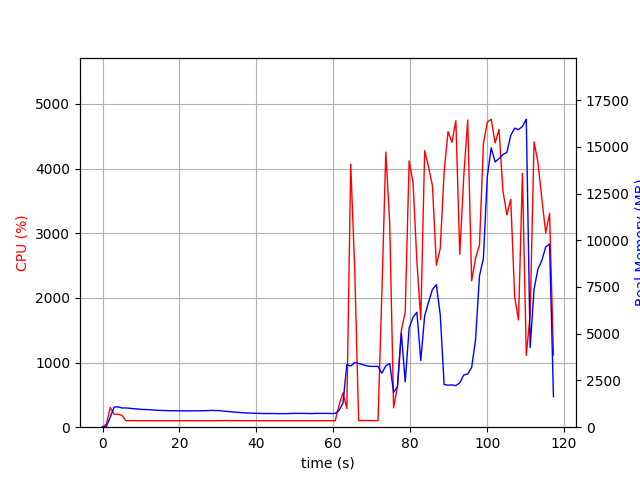

The table this chart was drawn from, first rows:
elapsed_time, nproc, cpu, mem_real, mem_virtual
3.886222839355469e-05, 1, 0.0, 15.91, 3192
1.006, 1, 49.7, 49.14, 645.7
2.014, 1, 305.7, 540, 4489
3.021, 1, 200.6, 1076, 5031
4.029, 1, 200.3, 1087, 5031
5.037, 1, 182.6, 1029, 5055
6.044, 1, 101.3, 1030, 5055
7.051, 1, 100.3, 1014, 5055
8.057, 1, 102.3, 989.4, 5055
9.064, 1, 100.4, 976.3, 5055
10.07, 1, 100.3, 950.6, 5055
11.08, 1, 100.3, 948.1, 5055
12.09, 1, 101.1, 936.4, 5055
13.09, 1, 99.1, 922.3, 5055
14.1, 1, 100.2, 905, 5055
15.11, 1, 100.1, 899.2, 5055
16.12, 1, 100.2, 891.3, 5055
17.13, 1, 99.3, 883.4, 5055
18.14, 1, 100.2, 878.9, 5055
19.14, 1, 100.2, 878.9, 5055
20.15, 1, 99.2, 878.9, 5055
21.16, 1, 101.1, 875.5, 5055
22.17, 1, 100.2, 875.5, 5055
23.18, 1, 100.2, 875.5, 5055
24.18, 1, 99.2, 875.5, 5055
25.19, 1, 100.1, 875.5, 5055
26.2, 1, 100.2, 881.5, 5055
27.21, 1, 100.1, 886.5, 5103
28.22, 1, 99.1, 900.2, 5103
29.23, 1, 100.1, 891.3, 5103
30.24, 1, 101.1, 891.3, 5103
31.25, 1, 102.1, 862.8, 5103
32.25, 1, 103.1, 847.1, 5103
33.26, 1, 101.1, 827.1, 5103
34.27, 1, 101.1, 808.9, 5103
35.28, 1, 101.3, 791.8, 5103
36.29, 1, 100.2, 775.2, 5103
37.3, 1, 101.2, 762.7, 5103
38.3, 1, 99.3, 755.7, 5103
39.31, 1, 101.2, 748, 5103
40.32, 1, 100.1, 741, 5103
41.33, 1, 100.2, 735, 5103
42.34, 1, 100.1, 730.6, 5103
43.35, 1, 99.1, 731.1, 5103
44.35, 1, 100.1, 731.1, 5103
45.36, 1, 100.2, 726, 5103
46.37, 1, 100.1, 726, 5103
47.38, 1, 99.2, 726, 5103
48.39, 1, 100.1, 725.6, 5103
49.4, 1, 100.0, 739.4, 5103
50.41, 1, 100.0, 739.4, 5103
51.42, 1, 100.1, 739.4, 5103
52.42, 1, 100.2, 738.3, 5103
53.43, 1, 100.1, 730.5, 5103
54.44, 1, 100.1, 730.5, 5103
55.45, 1, 100.2, 739.4, 5103
56.46, 1, 99.1, 737.9, 5103
57.47, 1, 100.2, 737.9, 5103
58.48, 1, 100.2, 737.9, 5103
59.49, 1, 101.1, 730.8, 5103
... 57 more rows
